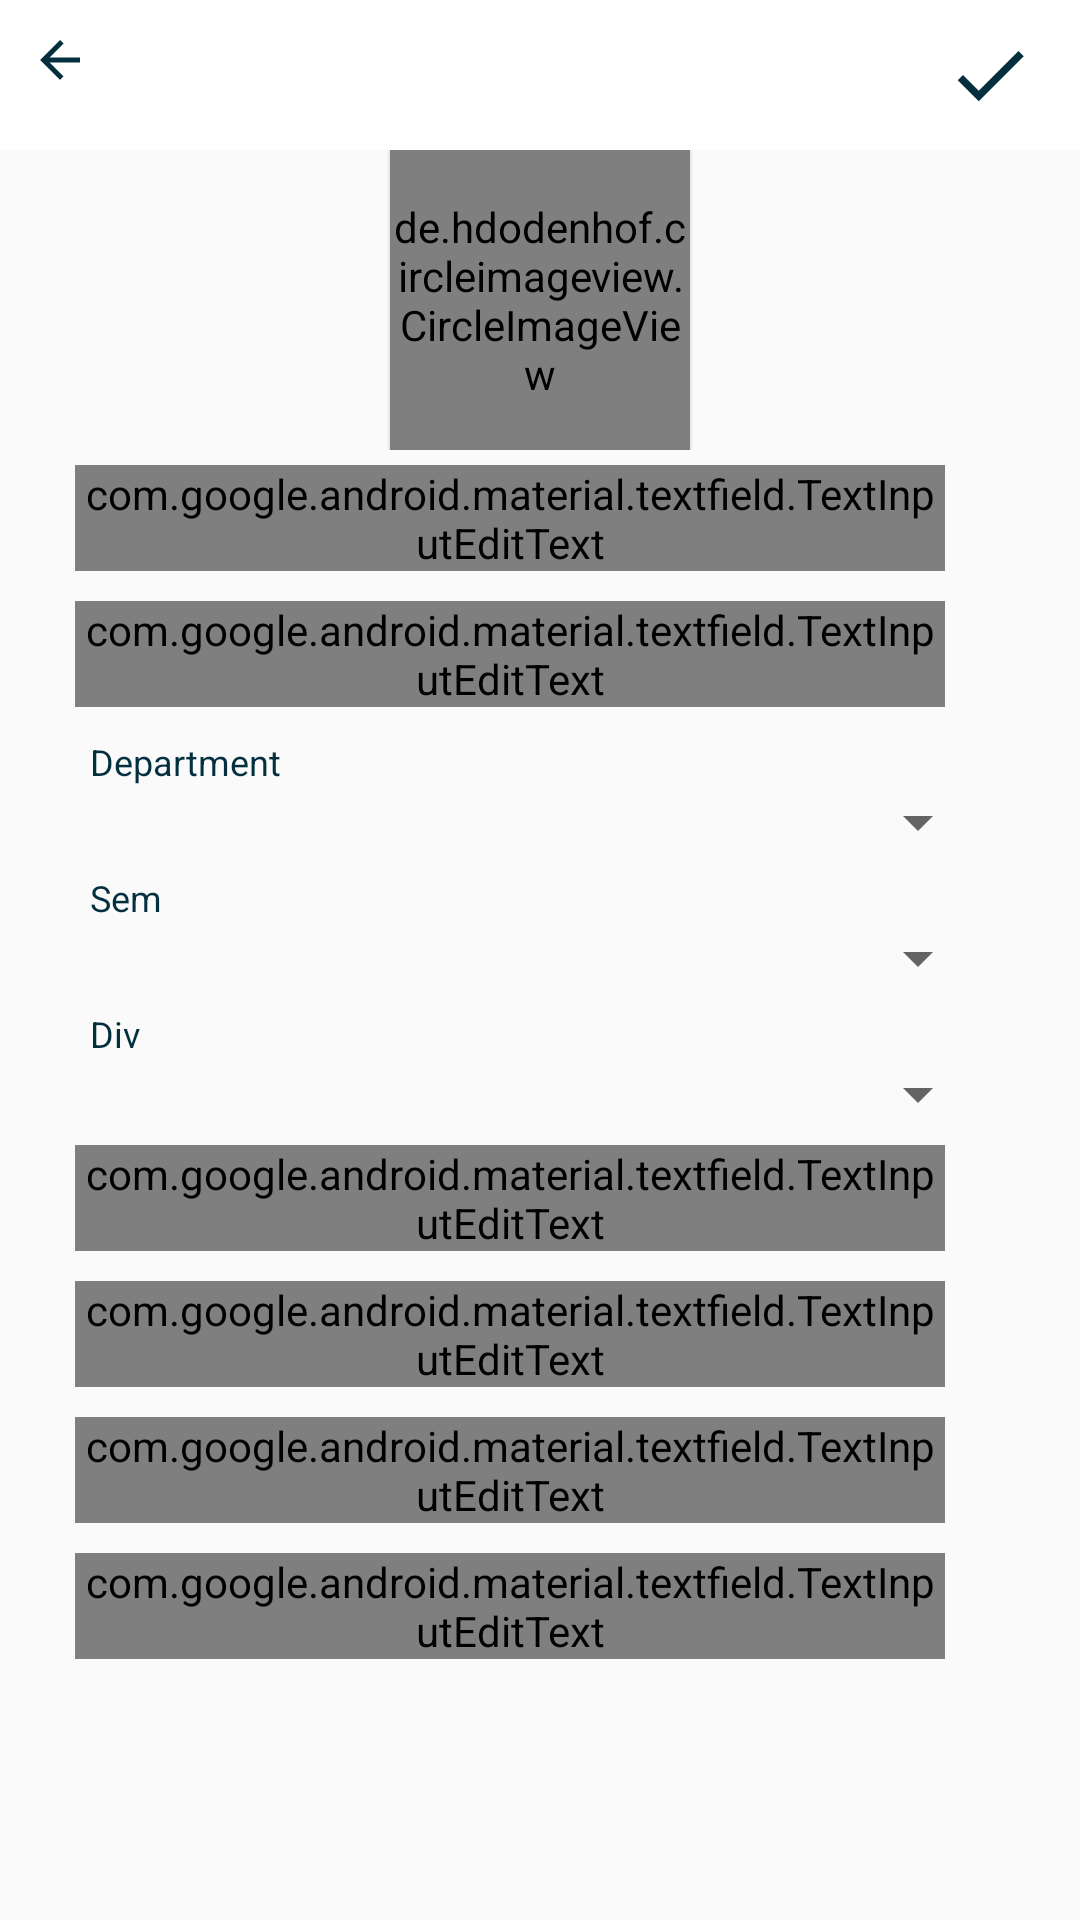

Here is an Android app screen rendered from its layout file. Give the layout XML and the strings, colors and styles it references.
<!-- AndroidManifest.xml: application theme MyTheme -->
<!-- res/layout/activity_add_new_student.xml -->
<?xml version="1.0" encoding="utf-8"?>
<androidx.constraintlayout.widget.ConstraintLayout xmlns:android="http://schemas.android.com/apk/res/android"
    xmlns:app="http://schemas.android.com/apk/res-auto"
    xmlns:tools="http://schemas.android.com/tools"
    android:layout_width="match_parent"
    android:layout_height="match_parent">

    <com.google.android.material.appbar.AppBarLayout
        android:id="@+id/appbar"
        android:layout_width="match_parent"
        android:layout_height="50dp"
        android:background="@color/colorwhite"
        android:fitsSystemWindows="true"
        app:layout_constraintEnd_toEndOf="parent"
        app:layout_constraintStart_toStartOf="parent"
        app:layout_constraintTop_toTopOf="parent">


        <RelativeLayout
            android:layout_width="match_parent"
            android:layout_height="wrap_content"
            android:orientation="horizontal">

            <ImageView
                android:id="@+id/ivbackpressed"
                android:layout_width="wrap_content"
                android:layout_height="wrap_content"
                android:padding="10dp"
                android:src="@drawable/ic_baseline_arrow_back_24" />


            <ImageView
                android:id="@+id/ivdone"
                android:layout_width="wrap_content"
                android:layout_height="wrap_content"
                android:layout_alignParentRight="true"
                android:layout_gravity="right"
                android:padding="10dp"
                android:src="@drawable/ic_baseline_done_24" />

        </RelativeLayout>


    </com.google.android.material.appbar.AppBarLayout>

    <LinearLayout
        android:id="@+id/llforimage"
        android:layout_width="match_parent"
        android:layout_height="100dp"
        android:orientation="vertical"


        app:layout_constraintBottom_toBottomOf="parent"
        app:layout_constraintEnd_toEndOf="parent"
        app:layout_constraintHorizontal_bias="0.497"
        app:layout_constraintStart_toStartOf="parent"
        app:layout_constraintTop_toBottomOf="@+id/appbar"
        app:layout_constraintVertical_bias="0.0">

        <de.hdodenhof.circleimageview.CircleImageView
            android:id="@+id/ivcaptureforstudent"
            android:layout_width="100dp"
            android:layout_height="100dp"
            android:layout_gravity="center_horizontal"
            android:elevation="1dp"
            android:focusableInTouchMode="true"
            android:src="@drawable/profile" />


    </LinearLayout>

    <androidx.core.widget.NestedScrollView
        android:id="@+id/nestedScrollView2"

        android:layout_width="match_parent"

        android:layout_height="match_parent"
        android:layout_marginTop="150dp"
        app:layout_behavior="com.google.android.material.appbar.AppBarLayout$ScrollingViewBehavior"
        app:layout_constraintBottom_toBottomOf="parent"
        app:layout_constraintEnd_toEndOf="parent"
        app:layout_constraintHorizontal_bias="0.0"
        app:layout_constraintStart_toStartOf="parent"
        app:layout_constraintTop_toBottomOf="@+id/llforimage"
        app:layout_constraintVertical_bias="0.546">


        <LinearLayout
            android:layout_width="match_parent"
            android:layout_height="match_parent"
            android:fadeScrollbars="true"
            android:focusable="false"
            android:focusableInTouchMode="true"
            android:orientation="vertical"
            android:scrollbars="vertical">

            <com.google.android.material.textfield.TextInputLayout
                android:id="@+id/tifirstname"
                android:layout_width="300dp"
                android:layout_height="wrap_content"
                android:layout_marginLeft="20dp"
                android:padding="5dp"
                android:theme="@style/MyFilledBox">

                <com.google.android.material.textfield.TextInputEditText
                    android:id="@+id/etfirstname"
                    android:layout_width="match_parent"
                    android:layout_height="wrap_content"
                    android:hint="First Name"
                    android:inputType="textCapWords|textCapSentences"
                    android:textColorHint="@color/colorPrimary"
                    android:textSize="12sp" />
            </com.google.android.material.textfield.TextInputLayout>

            <com.google.android.material.textfield.TextInputLayout
                android:id="@+id/tilastname"
                android:layout_width="300dp"
                android:layout_height="wrap_content"
                android:layout_marginLeft="20dp"
                android:padding="5dp"

                android:theme="@style/MyFilledBox">

                <com.google.android.material.textfield.TextInputEditText
                    android:id="@+id/etlastname"
                    android:layout_width="match_parent"
                    android:layout_height="wrap_content"
                    android:hint="Last Name"
                    android:inputType="textCapWords|textCapSentences"
                    android:textColorHint="@color/colorPrimary"
                    android:textSize="12sp" />


            </com.google.android.material.textfield.TextInputLayout>

            <TextView
                android:id="@+id/textView2"
                android:layout_width="wrap_content"
                android:layout_height="wrap_content"
                android:layout_marginLeft="30dp"
                android:paddingTop="5dp"
                android:text="@string/Department"
                android:textColor="@color/colorPrimary"
                android:textSize="12sp" />

            <Spinner
                android:id="@+id/spdepartment"
                android:layout_width="300dp"
                android:layout_height="wrap_content"
                android:layout_marginLeft="30dp"
                android:padding="5dp"
                android:prompt="@string/Department"
                android:spinnerMode="dropdown"
                android:textAlignment="textStart" />


            <TextView
                android:id="@+id/tvsem"
                android:layout_width="wrap_content"
                android:layout_height="wrap_content"
                android:layout_marginLeft="30dp"
                android:paddingTop="5dp"
                android:text="@string/Sem"
                android:textColor="@color/colorPrimary"
                android:textSize="12sp" />

            <Spinner
                android:id="@+id/spsem"
                android:layout_width="300dp"
                android:layout_height="wrap_content"
                android:layout_marginLeft="30dp"
                android:padding="5dp"
                android:prompt="@string/Department"
                android:spinnerMode="dropdown"
                android:textAlignment="textStart" />

            <TextView
                android:id="@+id/tvDiv"
                android:layout_width="wrap_content"
                android:layout_height="wrap_content"
                android:layout_marginLeft="30dp"
                android:paddingTop="5dp"
                android:text="@string/Div"
                android:textColor="@color/colorPrimary"
                android:textSize="12sp" />

            <Spinner
                android:id="@+id/spDiv"
                android:layout_width="300dp"
                android:layout_height="wrap_content"
                android:layout_marginLeft="30dp"
                android:padding="5dp"
                android:prompt="@string/Department"
                android:spinnerMode="dropdown"
                android:textAlignment="textStart" />

            <com.google.android.material.textfield.TextInputLayout
                android:id="@+id/tilmobileno"
                android:layout_width="300dp"
                android:layout_height="wrap_content"
                android:layout_marginLeft="20dp"
                android:padding="5dp"
                android:theme="@style/MyFilledBox">

                <com.google.android.material.textfield.TextInputEditText
                    android:id="@+id/edmobile_no"
                    android:layout_width="match_parent"
                    android:layout_height="wrap_content"
                    android:hint="Mobile No"
                    android:inputType="phone"
                    android:textColorHint="@color/colorPrimary"
                    android:textSize="12sp" />


            </com.google.android.material.textfield.TextInputLayout>

            <com.google.android.material.textfield.TextInputLayout
                android:id="@+id/tilparentmobileno"
                android:layout_width="300dp"
                android:layout_height="wrap_content"
                android:layout_marginLeft="20dp"
                android:padding="5dp"
                android:theme="@style/MyFilledBox">

                <com.google.android.material.textfield.TextInputEditText
                    android:id="@+id/etparentsmobileno"
                    android:layout_width="match_parent"
                    android:layout_height="wrap_content"
                    android:hint="Parents Mobile No"
                    android:inputType="phone"
                    android:textColorHint="@color/colorPrimary"
                    android:textSize="12sp" />
            </com.google.android.material.textfield.TextInputLayout>


            <com.google.android.material.textfield.TextInputLayout
                android:id="@+id/tiladdresses"
                android:layout_width="300dp"
                android:layout_height="wrap_content"
                android:layout_marginLeft="20dp"
                android:padding="5dp"
                android:theme="@style/MyFilledBox">

                <com.google.android.material.textfield.TextInputEditText
                    android:id="@+id/edaddress"
                    android:layout_width="match_parent"
                    android:layout_height="wrap_content"
                    android:hint="Postal Address"
                    android:inputType="textPostalAddress"
                    android:textColorHint="@color/colorPrimary"
                    android:textSize="12sp" />
            </com.google.android.material.textfield.TextInputLayout>

            <com.google.android.material.textfield.TextInputLayout
                android:id="@+id/tilemail"
                android:layout_width="300dp"
                android:layout_height="wrap_content"
                android:layout_marginLeft="20dp"
                android:padding="5dp"
                android:theme="@style/MyFilledBox">

                <com.google.android.material.textfield.TextInputEditText
                    android:id="@+id/etemail"
                    android:layout_width="match_parent"
                    android:layout_height="wrap_content"
                    android:hint="Email"
                    android:inputType="textEmailAddress"
                    android:textColorHint="@color/colorPrimary"
                    android:textSize="12sp" />
            </com.google.android.material.textfield.TextInputLayout>


        </LinearLayout>


    </androidx.core.widget.NestedScrollView>


</androidx.constraintlayout.widget.ConstraintLayout>
<!-- resources referenced by this layout -->
<resources>
  <color name="colorPrimary">#032f3e</color>
  <color name="colorwhite">#ffffffff</color>
  <!-- drawable ic_baseline_arrow_back_24 (drawable) -->
  <vector android:height="20dp" android:tint="#032F3E"
      android:viewportHeight="24" android:viewportWidth="24"
      android:width="20dp" xmlns:android="http://schemas.android.com/apk/res/android">
      <path android:fillColor="@android:color/white" android:pathData="M20,11H7.83l5.59,-5.59L12,4l-8,8 8,8 1.41,-1.41L7.83,13H20v-2z"/>
  </vector>
  <!-- drawable ic_baseline_done_24 (drawable) -->
  <vector android:height="40dp" android:tint="#032F3E"
      android:viewportHeight="24" android:viewportWidth="24"
      android:width="40dp" xmlns:android="http://schemas.android.com/apk/res/android">
      <path android:fillColor="@android:color/white" android:pathData="M9,16.2L4.8,12l-1.4,1.4L9,19 21,7l-1.4,-1.4L9,16.2z"/>
  </vector>
  <string name="Department">Department</string>
  <string name="Div">Div</string>
  <string name="Sem">Sem</string>
  <style name="MyFilledBox" parent="Widget.MaterialComponents.TextInputLayout.FilledBox">
          <item name="colorAccent">@color/colorPrimary</item>
          <item name="android:textColorHint">@color/colorPrimary</item>
  
      </style>
  <style name="MyTheme" parent="Theme.AppCompat.Light.NoActionBar">
          
          <item name="colorPrimary">@color/colorPrimary</item>
          <item name="colorPrimaryDark">@color/colorPrimary</item>
          <item name="colorAccent">@color/colorAccent</item>
          <item name="android:windowDisablePreview">true</item>
          <item name="android:windowIsTranslucent">true</item>
  
      </style>
  <color name="colorAccent">#fa4d57</color>
</resources>
